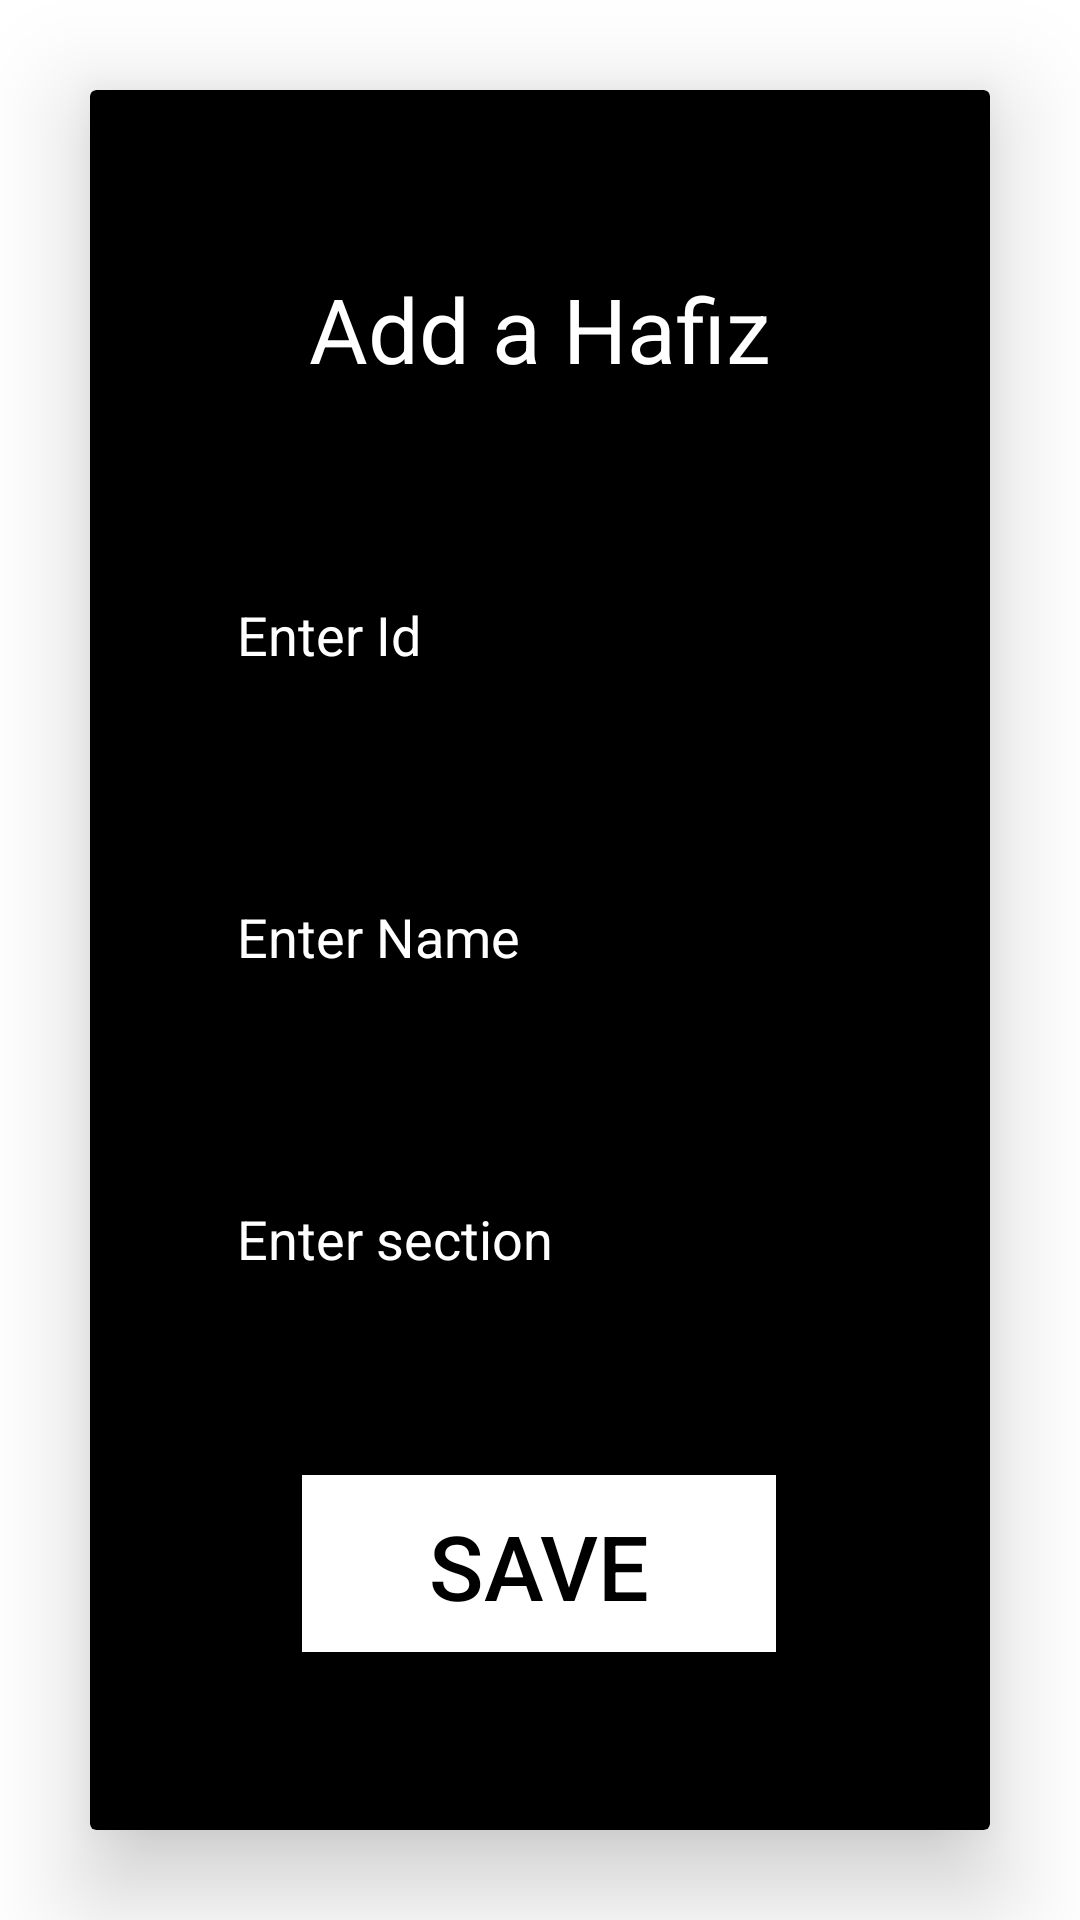

Produce the Android XML layout that renders to this screen, including the resource entries it uses.
<!-- AndroidManifest.xml: application theme Theme.HafizRecords -->
<!-- res/layout/activity_add_profile.xml -->
<?xml version="1.0" encoding="utf-8"?>
<androidx.constraintlayout.widget.ConstraintLayout xmlns:android="http://schemas.android.com/apk/res/android"
    xmlns:app="http://schemas.android.com/apk/res-auto"
    xmlns:tools="http://schemas.android.com/tools"
    android:layout_width="match_parent"
    android:layout_height="match_parent"
    tools:context=".AddProfile">

    <androidx.cardview.widget.CardView
        android:layout_width="match_parent"
        android:layout_height="match_parent"
        android:layout_marginHorizontal="30dp"
        android:layout_marginVertical="30dp"
        android:padding="10dp"
        app:cardElevation="20dp"
        android:background="@color/black"
        app:cardBackgroundColor="@color/black"
        app:layout_constraintBottom_toBottomOf="parent"
        app:layout_constraintEnd_toEndOf="parent"
        app:layout_constraintHorizontal_bias="0.5"
        app:layout_constraintStart_toStartOf="parent"
        app:layout_constraintTop_toTopOf="parent"
        app:layout_constraintVertical_bias="0.5">

        <androidx.constraintlayout.widget.ConstraintLayout
            android:layout_width="match_parent"
            android:layout_height="match_parent">

            <TextView
                android:id="@+id/textView2"
                android:layout_width="wrap_content"
                android:layout_height="wrap_content"
                android:text="Add a Hafiz"
                android:textColor="@color/white"
                android:textSize="30dp"

                app:layout_constraintBottom_toTopOf="@+id/editTextTextPersonName"
                app:layout_constraintEnd_toEndOf="parent"
                app:layout_constraintHorizontal_bias="0.5"
                app:layout_constraintStart_toStartOf="parent"
                app:layout_constraintTop_toTopOf="parent"
                app:layout_constraintVertical_bias="0.5" />

            <EditText
                android:id="@+id/editTextTextPersonName"
                android:layout_width="wrap_content"
                android:layout_height="wrap_content"
                android:ems="10"
                android:hint="Enter Id"
                android:inputType="textPersonName"
                android:textColor="@color/white"
                android:textColorHint="@color/white"
                app:layout_constraintBottom_toTopOf="@+id/editTextTextPersonName2"
                app:layout_constraintEnd_toEndOf="parent"
                app:layout_constraintHorizontal_bias="0.5"
                app:layout_constraintStart_toStartOf="parent"
                app:layout_constraintTop_toBottomOf="@+id/textView2"
                app:layout_constraintVertical_bias="0.5" />

            <EditText
                android:id="@+id/editTextTextPersonName2"
                android:layout_width="wrap_content"
                android:layout_height="wrap_content"
                android:ems="10"
                android:hint="Enter Name"
                android:inputType="textPersonName"

                android:textColor="@color/white"
                android:textColorHint="@color/white"
                app:layout_constraintBottom_toTopOf="@+id/editTextTextPersonName3"
                app:layout_constraintEnd_toEndOf="parent"
                app:layout_constraintHorizontal_bias="0.5"
                app:layout_constraintStart_toStartOf="parent"
                app:layout_constraintTop_toBottomOf="@+id/editTextTextPersonName"
                app:layout_constraintVertical_bias="0.5" />

            <EditText
                android:id="@+id/editTextTextPersonName3"
                android:layout_width="wrap_content"
                android:layout_height="wrap_content"
                android:ems="10"
                android:hint="Enter section"

                android:inputType="textPersonName"
                android:textColor="@color/white"
                android:textColorHint="@color/white"
                app:layout_constraintBottom_toTopOf="@+id/addHafiz"
                app:layout_constraintEnd_toEndOf="parent"
                app:layout_constraintHorizontal_bias="0.5"
                app:layout_constraintStart_toStartOf="parent"
                app:layout_constraintTop_toBottomOf="@+id/editTextTextPersonName2"
                app:layout_constraintVertical_bias="0.5" />


            <androidx.appcompat.widget.AppCompatButton
                android:id="@+id/addHafiz"
                android:layout_width="158dp"
                android:layout_height="59dp"
                android:background="@color/white"
                android:padding="10dp"
                android:paddingHorizontal="30dp"
                android:text="Save"
                android:textColor="@color/black"
                android:textSize="30dp"
                app:layout_constraintBottom_toBottomOf="parent"
                app:layout_constraintEnd_toEndOf="parent"
                app:layout_constraintHorizontal_bias="0.498"
                app:layout_constraintStart_toStartOf="parent"
                app:layout_constraintTop_toBottomOf="@+id/editTextTextPersonName3"
                app:layout_constraintVertical_bias="0.5"></androidx.appcompat.widget.AppCompatButton>
        </androidx.constraintlayout.widget.ConstraintLayout>

    </androidx.cardview.widget.CardView>
</androidx.constraintlayout.widget.ConstraintLayout>
<!-- resources referenced by this layout -->
<resources>
  <style name="Theme.HafizRecords" parent="Theme.MaterialComponents.DayNight.DarkActionBar">
          
          <item name="colorPrimary">@color/purple_500</item>
          <item name="colorPrimaryVariant">@color/purple_700</item>
          <item name="colorOnPrimary">@color/white</item>
          
          <item name="colorSecondary">@color/teal_200</item>
          <item name="colorSecondaryVariant">@color/teal_700</item>
          <item name="colorOnSecondary">@color/black</item>
          
          <item name="android:statusBarColor">?attr/colorPrimaryVariant</item>
          
      </style>
  <!-- not gathered from this repository: default colours our renderer supplied (Android Studio template values) -->
  <color name="purple_500">#FF6200EE</color>
  <color name="purple_700">#FF3700B3</color>
  <color name="teal_200">#FF03DAC5</color>
  <color name="teal_700">#FF018786</color>
  <color name="black">#FF000000</color>
  <color name="white">#FFFFFFFF</color>
</resources>
